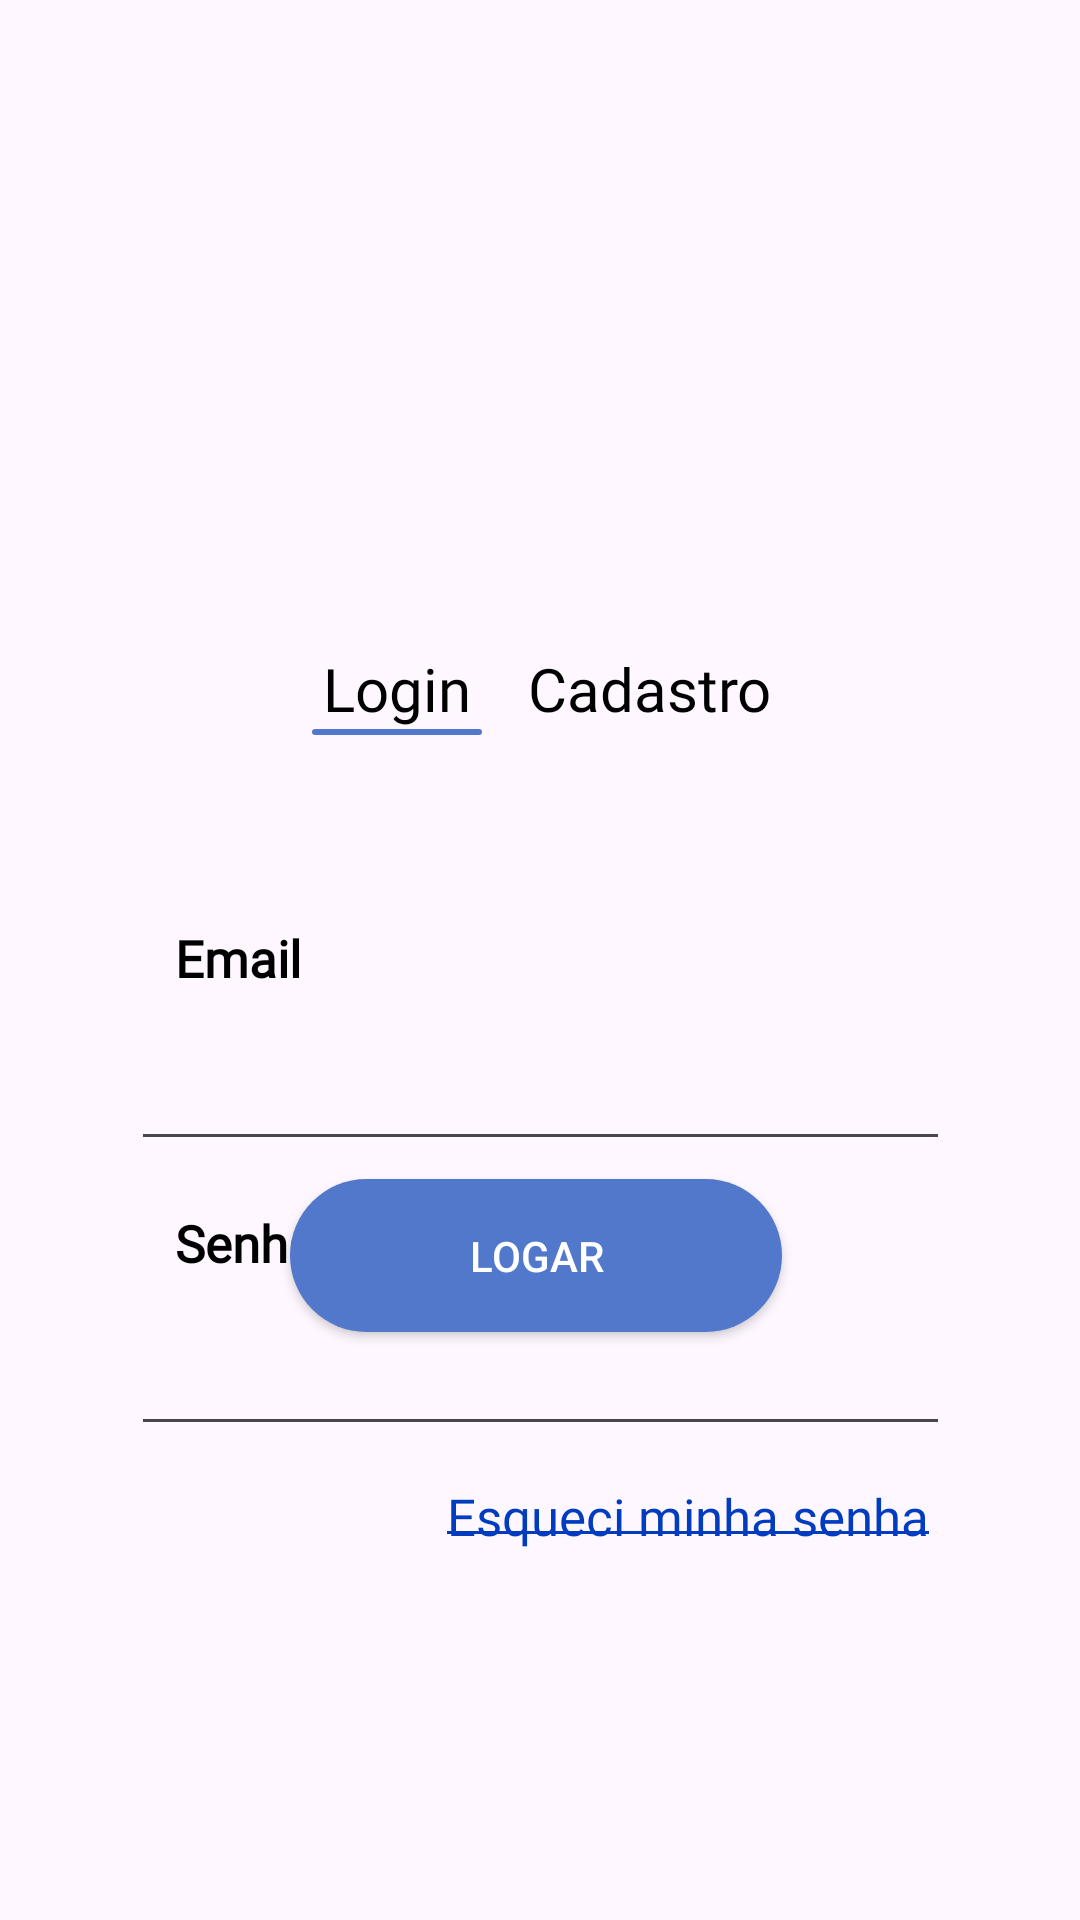

Layout XML and referenced resources for this Android screen:
<!-- AndroidManifest.xml: application theme Theme.Seducation -->
<!-- res/layout/fragment_tela_login.xml -->
<?xml version="1.0" encoding="utf-8"?>
<FrameLayout xmlns:android="http://schemas.android.com/apk/res/android"
    xmlns:tools="http://schemas.android.com/tools"
    android:layout_width="match_parent"
    android:layout_height="match_parent"
    tools:context=".Tela_login">

    <androidx.constraintlayout.widget.ConstraintLayout xmlns:android="http://schemas.android.com/apk/res/android"
        xmlns:app="http://schemas.android.com/apk/res-auto"
        android:layout_width="match_parent"
        android:layout_height="match_parent">
        <ImageView
            android:id="@+id/imageView2"
            android:layout_width="wrap_content"
            android:layout_height="wrap_content"
            android:layout_marginTop="68dp"
            app:layout_constraintEnd_toEndOf="parent"
            app:layout_constraintHorizontal_bias="0.462"
            app:layout_constraintStart_toStartOf="parent"
            app:layout_constraintTop_toTopOf="parent"
            tools:srcCompat="@drawable/icon" />

        <TextView
            android:id="@+id/textView2"
            android:layout_width="wrap_content"
            android:layout_height="wrap_content"
            android:layout_marginStart="104dp"
            android:layout_marginTop="216dp"
            android:drawableBottom="@drawable/linha"
            android:gravity="center"
            android:text="Login"
            android:textSize="20dp"
            android:textColor="@color/black"
            android:fontFamily="@font/jaldi"
            app:layout_constraintStart_toStartOf="parent"
            app:layout_constraintTop_toTopOf="parent" />

        <TextView
            android:id="@+id/txt_cadastro"
            android:layout_width="wrap_content"
            android:layout_height="wrap_content"
            android:layout_marginTop="216dp"
            android:layout_marginEnd="96dp"
            android:text="Cadastro"
            android:textSize="20dp"
            android:textColor="@color/black"
            android:fontFamily="@font/jaldi"
            app:layout_constraintEnd_toEndOf="parent"
            app:layout_constraintHorizontal_bias="0.69"
            app:layout_constraintStart_toEndOf="@+id/textView2"
            app:layout_constraintTop_toTopOf="parent" />

        <androidx.appcompat.widget.AppCompatButton
            android:id="@+id/btlogar"
            android:layout_width="164dp"
            android:layout_height="51dp"
            android:layout_marginBottom="196dp"
            android:background="@drawable/bt_model"
            android:text="Logar"
            android:textColor="@color/white"
            app:layout_constraintBottom_toBottomOf="parent"
            app:layout_constraintEnd_toEndOf="parent"
            app:layout_constraintHorizontal_bias="0.493"
            app:layout_constraintStart_toStartOf="parent" />

        <TextView
            android:id="@+id/textView4"
            android:layout_width="69dp"
            android:layout_height="24dp"
            android:layout_marginTop="308dp"
            android:fontFamily="@font/jaldi"
            android:text="Email"
            android:textColor="@color/black"
            android:textSize="17dp"
            android:textStyle="bold"
            app:layout_constraintEnd_toEndOf="parent"
            app:layout_constraintHorizontal_bias="0.201"
            app:layout_constraintStart_toStartOf="parent"
            app:layout_constraintTop_toTopOf="parent" />

        <EditText
            android:id="@+id/email_log"
            android:layout_width="273dp"
            android:layout_height="43dp"
            android:layout_marginTop="12dp"
            android:ems="10"
            android:inputType="textEmailAddress"
            app:layout_constraintEnd_toEndOf="parent"
            app:layout_constraintStart_toStartOf="parent"
            app:layout_constraintTop_toBottomOf="@+id/textView4" />

        <TextView
            android:id="@+id/textView5"
            android:layout_width="69dp"
            android:layout_height="24dp"
            android:layout_marginTop="16dp"
            android:fontFamily="@font/jaldi"
            android:text="Senha"
            android:textColor="@color/black"
            android:textSize="17dp"
            android:textStyle="bold"
            app:layout_constraintEnd_toEndOf="parent"
            app:layout_constraintHorizontal_bias="0.201"
            app:layout_constraintStart_toStartOf="parent"
            app:layout_constraintTop_toBottomOf="@+id/email_log" />

        <EditText
            android:id="@+id/senha_log"
            android:layout_width="273dp"
            android:layout_height="43dp"
            android:layout_marginTop="12dp"
            android:ems="10"
            android:inputType="textPassword"
            app:layout_constraintEnd_toEndOf="parent"
            app:layout_constraintStart_toStartOf="parent"
            app:layout_constraintTop_toBottomOf="@+id/textView5" />

        <TextView
            android:id="@+id/bt_esqueceuSenha"
            android:layout_width="wrap_content"
            android:layout_height="wrap_content"
            android:layout_marginTop="12dp"
            android:background="@drawable/tracejado"
            android:fontFamily="@font/jaldi"
            android:text="Esqueci minha senha"
            android:textColor="#003CBF"
            android:textSize="17dp"
            app:layout_constraintEnd_toEndOf="parent"
            app:layout_constraintHorizontal_bias="0.748"
            app:layout_constraintStart_toStartOf="parent"
            app:layout_constraintTop_toBottomOf="@+id/senha_log" />

    </androidx.constraintlayout.widget.ConstraintLayout>

</FrameLayout>
<!-- resources referenced by this layout -->
<resources>
  <color name="black">#FF000000</color>
  <color name="white">#FFFFFFFF</color>
  <!-- drawable bt_model (drawable) -->
  <?xml version="1.0" encoding="utf-8"?>
  <shape xmlns:android="http://schemas.android.com/apk/res/android">
      <solid android:color="@color/azulPrincipal" ></solid>
      <corners android:radius="100dp"></corners>
      <size android:width="200dp" android:height="50dp"/>
  </shape>
  <!-- drawable icon: png bitmap (drawable, 3883 bytes) -->
  <!-- drawable linha (drawable) -->
  <?xml version="1.0" encoding="utf-8"?>
  <shape xmlns:android="http://schemas.android.com/apk/res/android">
   <size android:width="170px" android:height="6px"/>
      <solid android:color="@color/azulPrincipal"/>
      <corners android:radius="10dp"/>
  </shape>
  <!-- drawable tracejado (drawable) -->
  <?xml version="1.0" encoding="utf-8"?>
  <layer-list xmlns:android="http://schemas.android.com/apk/res/android">
    <item
        android:left="-5dp"
        android:right="-5dp"
        android:top="11dp">
        <shape android:shape="line">
              <stroke
                 android:color="#003CBF"
                  android:width="1dp"
                  android:dashGap="3dp"
                  />
            </shape>
  
  
        </item>
  </layer-list>
  <style name="Theme.Seducation" parent="Base.Theme.Seducation" />
  <color name="azulPrincipal">#5178CB</color>
  <style name="Base.Theme.Seducation" parent="Theme.Material3.DayNight.NoActionBar">
          
          
      </style>
</resources>
